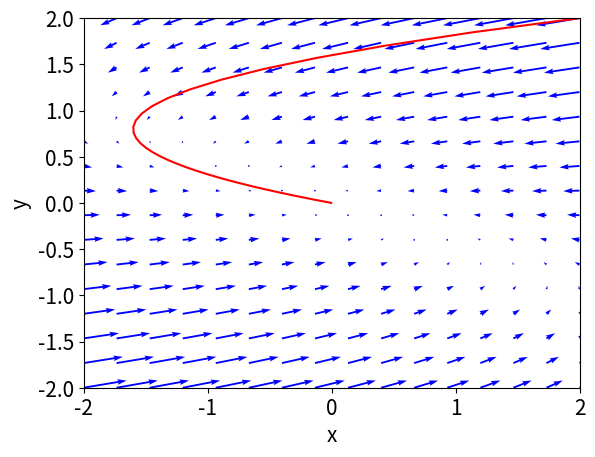

Source code (Python):
# Program 03a: Linear systems in the plane. See Figure 3.8(a).
# Phase portrait with vector field. Check two systems are the same.
import matplotlib.pyplot as plt
import numpy as np
from scipy.integrate import odeint
import pylab as pl

# The 2-dimensional linear system.
a, b, c, d = 3, -6, 0, -7

def dx_dt(x, t):
#    return [a*x[0] + b*x[1], c*x[0] + d*x[1] + (x[0]*x[1] - x[1]**2)]
    return [-4*x[0] - 8*x[1], -2*x[1]]

# Trajectories in forward time.
ts = np.linspace(0, 4, 100)
ic = np.linspace(0.1, 20)
for r in ic:
    for s in ic:
        x0 = [r, s]

x0 = [2, 2]

xs = odeint(dx_dt, x0, ts)

plt.plot(xs[:,0], xs[:,1], "r-")

# Trajectories in backward time.
#ts = np.linspace(0, -4, 100)
#ic = np.linspace(-1, 1, 5)
#for r in ic:
#    for s in ic:
#        x0 = [r, s]

#xs = odeint(dx_dt, x0, ts)

#plt.plot(xs[:,0], xs[:,1], "r-")

# Label the axes and set fontsizes.
plt.xlabel('x', fontsize=15)
plt.ylabel('y', fontsize=15)
plt.tick_params(labelsize=15)
plt.xlim(-2, 2)
plt.ylim(-2, 2)

# Plot the vectorfield.
X,Y = np.mgrid[-2:2:16j, -2:2:16j]
#u = a*X + b*Y
#v = c*X + d*Y + (X*Y - Y**2)
u = -4*X - 8*Y
v = -2*Y 
pl.quiver(X, Y, u, v, color = 'b')

plt.show()

import sympy as sm
x, y = sm.symbols('x, y')
P = x * (1 - x/2 - y)
Q = y * (x - 1 - y/2)
# Set P(x,y)=0 and Q(x,y)=0.
Peqn = sm.Eq(P, 0)
Qeqn = sm.Eq(Q, 0)
criticalpoints = sm.solve((Peqn, Qeqn), x, y)
print(criticalpoints)
